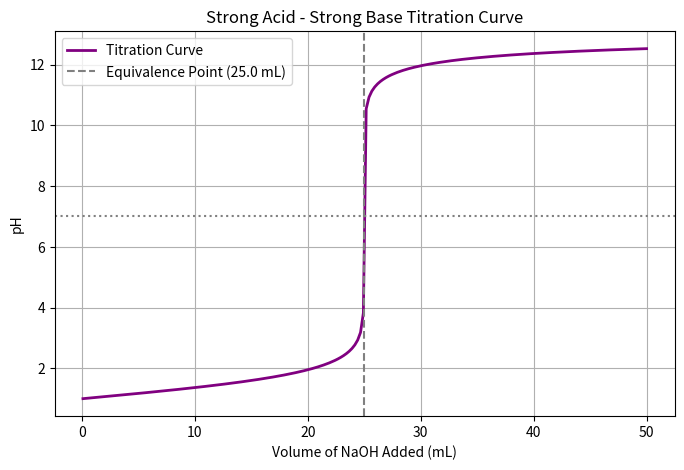

This chart was generated by the following Python code:
import numpy as np
import matplotlib.pyplot as plt
from scipy.optimize import root_scalar

# Titration parameters
V_acid = 25.0  # mL of acid
C_acid = 0.1   # M concentration of acid
C_base = 0.1   # M concentration of base
Kw = 1e-14

def titration_error(pH, V_b):
    """Calculates charge balance error for strong acid - strong base titration."""
    H = 10**(-pH)
    OH = Kw / H
    V_total = V_acid + V_b
    
    # Concentrations in the mixture
    c_A = (C_acid * V_acid) / V_total
    c_B = (C_base * V_b) / V_total
    
    # Charge balance equation: [H+] + [Na+] - [Cl-] - [OH-] = 0
    return H + c_B - c_A - OH

# Base volume range (0 to 50 mL)
V_base_list = np.linspace(0.1, 50.0, 200)
pH_list = []

for V_b in V_base_list:
    # Solve for pH using root-finding
    sol = root_scalar(titration_error, args=(V_b,), bracket=[0.0, 14.0], method='brentq')
    pH_list.append(sol.root)

# Find equivalence point (where V_base == V_acid)
v_eq = V_acid * C_acid / C_base
sol_eq = root_scalar(titration_error, args=(v_eq,), bracket=[0.0, 14.0], method='brentq')
pH_eq = sol_eq.root

print(f"Equivalence point volume: {v_eq:.2f} mL")
print(f"pH at equivalence point:  {pH_eq:.2f}")

# Plotting titration curve
plt.figure(figsize=(8, 5))
plt.plot(V_base_list, pH_list, color="purple", linewidth=2, label="Titration Curve")
plt.axvline(x=v_eq, color="gray", linestyle="--", label=f"Equivalence Point ({v_eq} mL)")
plt.axhline(y=pH_eq, color="gray", linestyle=":")

plt.xlabel("Volume of NaOH Added (mL)")
plt.ylabel("pH")
plt.title("Strong Acid - Strong Base Titration Curve")
plt.legend()
plt.grid(True)
plt.savefig("titration.png")
print("titration.png saved successfully!")
